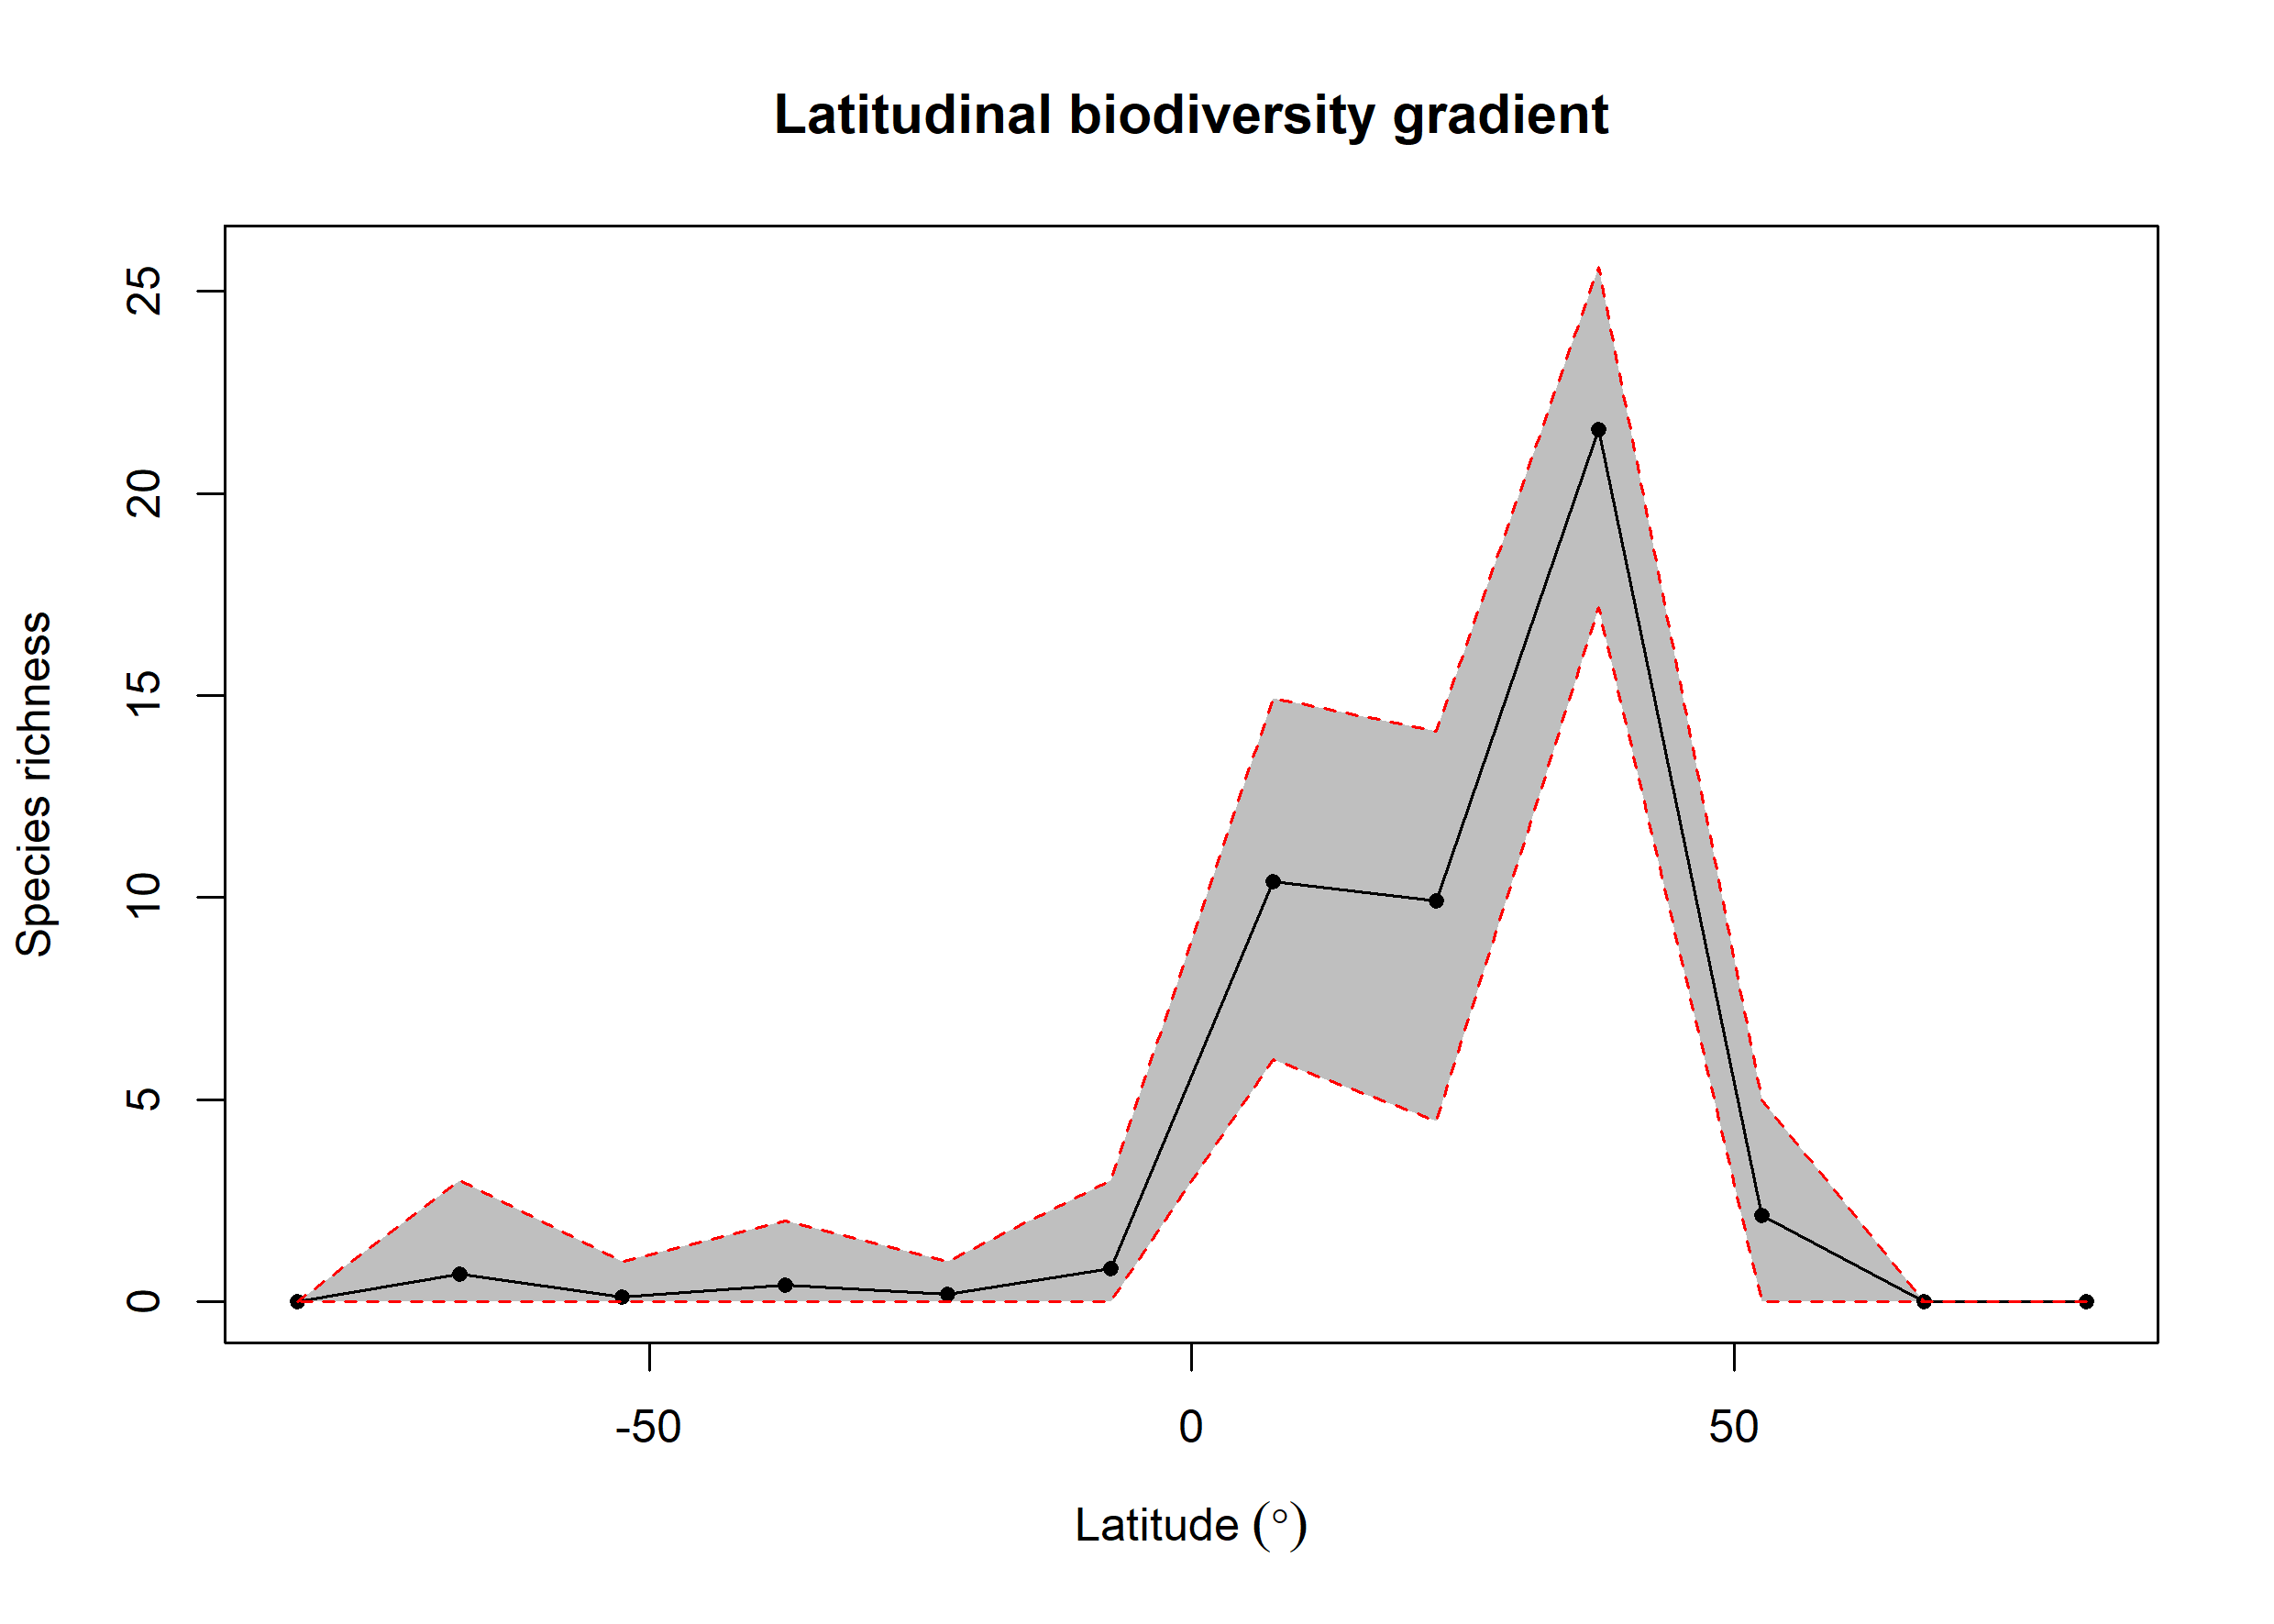

Data behind this chart, as committed beside it:
bin, max, min, mid, hemisphere, mean_richness, CI.Lower, CI.Upper
1, 90, 75, 82.5, N, NA, NA, NA
2, 75, 60, 67.5, N, NA, NA, NA
3, 60, 45, 52.5, N, 2.14, 0, 5
4, 45, 30, 37.5, N, 21.58, 17.17, 25.6
5, 30, 15, 22.5, N, 9.925, 4.475, 14.11
6, 15, 0, 7.5, N, 10.39, 5.99, 14.93
7, 0, -15, -7.5, S, 0.83, 0, 3
8, -15, -30, -22.5, S, 0.2, 0, 1
9, -30, -45, -37.5, S, 0.41, 0, 2
10, -45, -60, -52.5, S, 0.12, 0, 1
11, -60, -75, -67.5, S, 0.68, 0, 3
12, -75, -90, -82.5, S, NA, NA, NA
